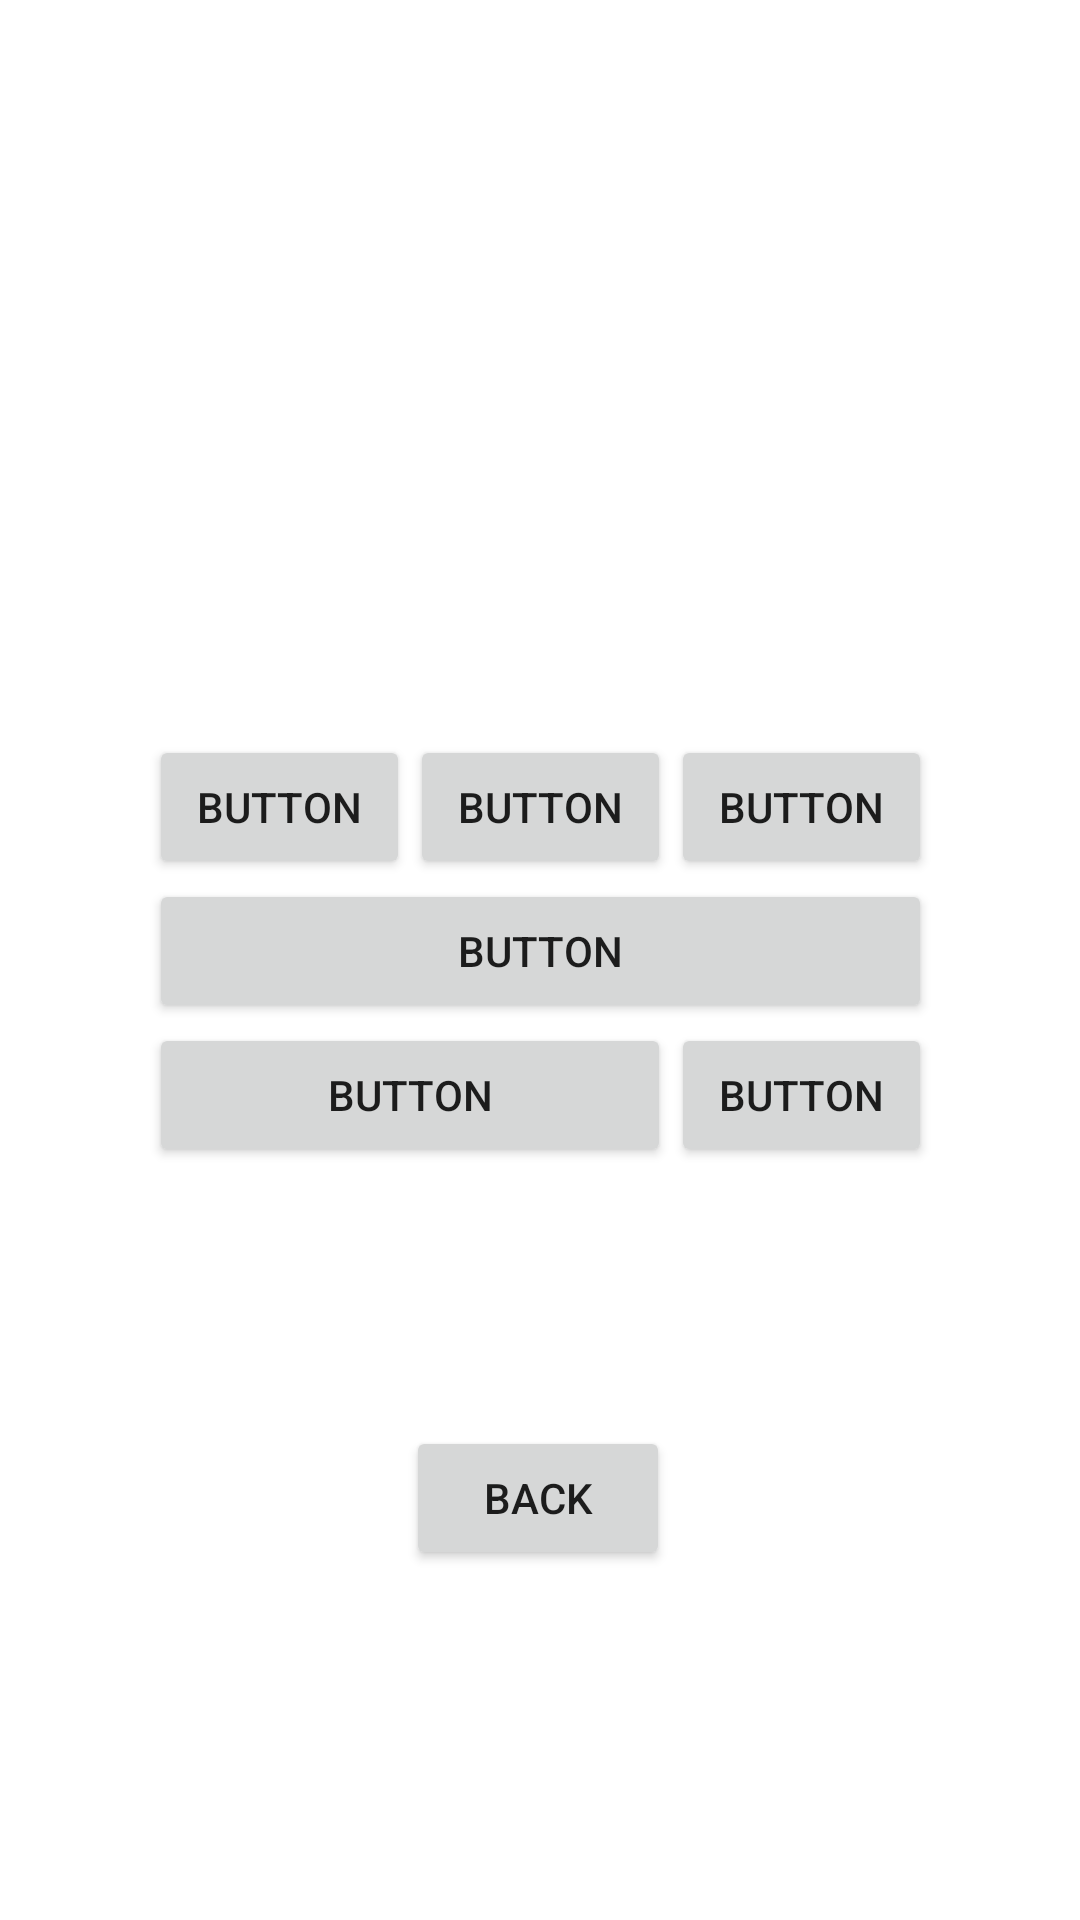

Produce the Android XML layout that renders to this screen, including the resource entries it uses.
<!-- AndroidManifest.xml: application theme Theme.Act3AndroidStudio -->
<!-- res/layout/activity_2_3.xml -->
<?xml version="1.0" encoding="utf-8"?>
<androidx.constraintlayout.widget.ConstraintLayout xmlns:android="http://schemas.android.com/apk/res/android"
    xmlns:app="http://schemas.android.com/apk/res-auto"
    xmlns:tools="http://schemas.android.com/tools"
    android:layout_width="match_parent"
    android:layout_height="match_parent">

    <LinearLayout
        android:layout_width="261dp"
        android:layout_height="150dp"
        android:layout_marginStart="50dp"
        android:layout_marginTop="250dp"
        android:layout_marginEnd="50dp"
        android:layout_marginBottom="250dp"
        android:orientation="vertical"
        app:layout_constraintBottom_toBottomOf="parent"
        app:layout_constraintEnd_toEndOf="parent"
        app:layout_constraintStart_toStartOf="parent"
        app:layout_constraintTop_toTopOf="parent">

        <LinearLayout
            android:layout_width="match_parent"
            android:layout_height="wrap_content"
            android:orientation="horizontal">

            <Button
                android:id="@+id/button1act2_3"
                style="@style/Widget.AppCompat.Button"
                android:layout_width="0dp"
                android:layout_height="wrap_content"
                android:layout_weight="1"
                android:text="@string/button1act2_3"
                tools:ignore="DuplicateSpeakableTextCheck" />

            <Button
                android:id="@+id/button2act2_3"
                style="@style/Widget.AppCompat.Button"
                android:layout_width="0dp"
                android:layout_height="wrap_content"
                android:layout_weight="1"
                android:text="@string/button2act2_3" />

            <Button
                android:id="@+id/button3act2_3"
                style="@style/Widget.AppCompat.Button"
                android:layout_width="0dp"
                android:layout_height="wrap_content"
                android:layout_weight="1"
                android:text="@string/button7act2_3" />

        </LinearLayout>

        <LinearLayout
            android:layout_width="match_parent"
            android:layout_height="wrap_content"
            android:orientation="horizontal">

            <Button
                android:id="@+id/button4act2_3"
                android:layout_width="0dp"
                android:layout_height="wrap_content"
                android:layout_weight="1"
                android:text="@string/button4act2_3" />

        </LinearLayout>

        <LinearLayout
            android:layout_width="match_parent"
            android:layout_height="wrap_content"
            android:orientation="horizontal">

            <Button
                android:id="@+id/button5act2_3"
                style="@style/Widget.AppCompat.Button"
                android:layout_width="0dp"
                android:layout_height="wrap_content"
                android:layout_weight="2"
                android:text="@string/button5act2_3" />

            <Button
                android:id="@+id/button6act2_3"
                style="@style/Widget.AppCompat.Button"
                android:layout_width="0dp"
                android:layout_height="match_parent"
                android:layout_weight="1"
                android:text="@string/button6act2_3" />
        </LinearLayout>

    </LinearLayout>

    <Button
        android:id="@+id/backButtonAct2_3"
        android:layout_width="wrap_content"
        android:layout_height="wrap_content"
        android:text="@string/BackButtonAct2"
        app:layout_constraintBottom_toBottomOf="parent"
        app:layout_constraintEnd_toEndOf="parent"
        app:layout_constraintHorizontal_bias="0.498"
        app:layout_constraintStart_toStartOf="parent"
        app:layout_constraintTop_toTopOf="parent"
        app:layout_constraintVertical_bias="0.803" />

</androidx.constraintlayout.widget.ConstraintLayout>
<!-- resources referenced by this layout -->
<resources>
  <string name="BackButtonAct2">Back</string>
  <string name="button1act2_3">Button</string>
  <string name="button2act2_3">Button</string>
  <string name="button4act2_3">Button</string>
  <string name="button5act2_3">Button</string>
  <string name="button6act2_3">Button</string>
  <string name="button7act2_3">Button</string>
  <style name="Theme.Act3AndroidStudio" parent="Theme.MaterialComponents.DayNight.DarkActionBar">
          
          <item name="colorPrimary">@color/purple_500</item>
          <item name="colorPrimaryVariant">@color/purple_700</item>
          <item name="colorOnPrimary">@color/white</item>
          
          <item name="colorSecondary">@color/teal_200</item>
          <item name="colorSecondaryVariant">@color/teal_700</item>
          <item name="colorOnSecondary">@color/black</item>
          
          <item name="android:statusBarColor">?attr/colorPrimaryVariant</item>
          
      </style>
  <!-- not gathered from this repository: default colours our renderer supplied (Android Studio template values) -->
  <color name="purple_500">#FF6200EE</color>
  <color name="purple_700">#FF3700B3</color>
  <color name="teal_200">#FF03DAC5</color>
  <color name="teal_700">#FF018786</color>
  <color name="black">#FF000000</color>
  <color name="white">#FFFFFFFF</color>
</resources>
